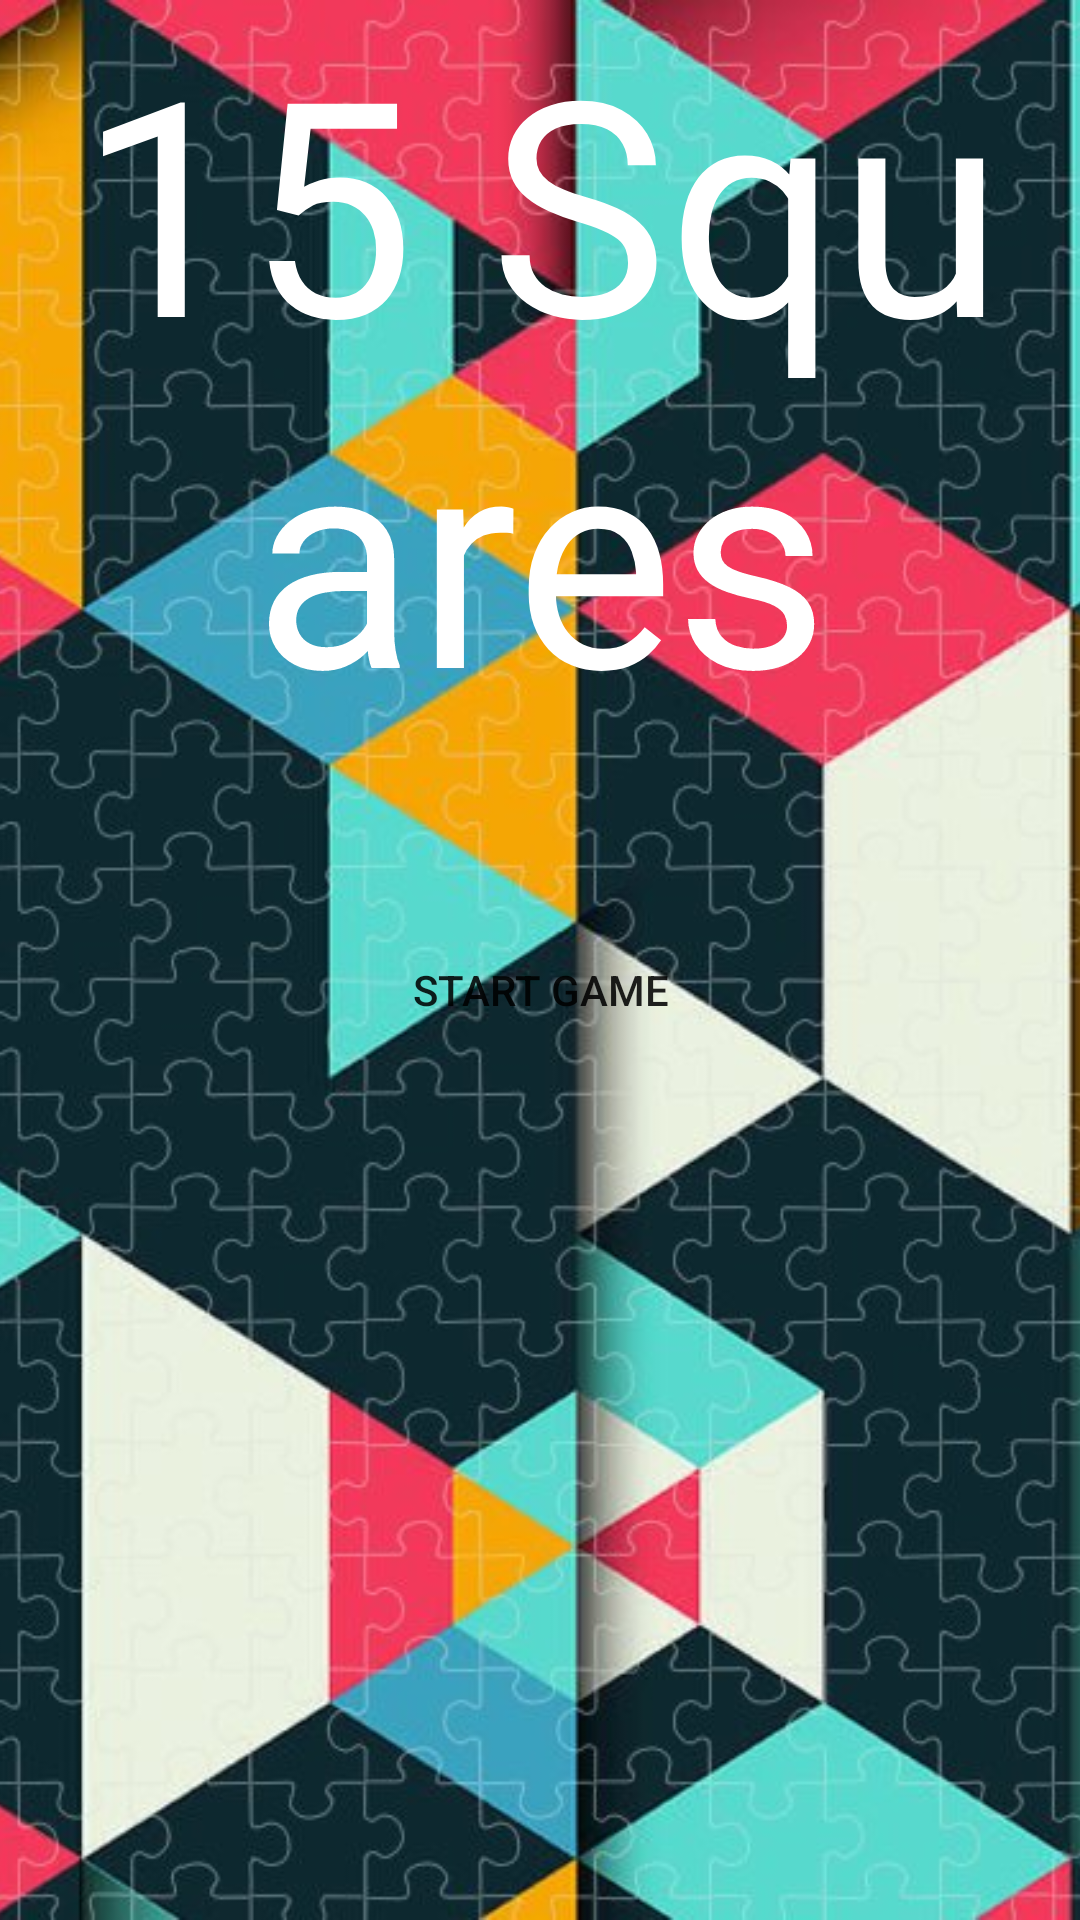

Android layout source for this screen:
<!-- AndroidManifest.xml: application theme Theme.15SquaresPuzzle -->
<!-- res/layout/activity_main.xml -->
<FrameLayout xmlns:android="http://schemas.android.com/apk/res/android"
    xmlns:app="http://schemas.android.com/apk/res-auto"
    xmlns:tools="http://schemas.android.com/tools"
    android:layout_width="match_parent"
    android:layout_height="match_parent"
    tools:context=".StartScreen">
    
    <ImageView
        android:layout_width="fill_parent"
        android:layout_height="fill_parent"
        android:id="@+id/imageView"
        android:src="@drawable/background"
        android:scaleType="centerCrop" />

    <LinearLayout
        android:layout_gravity="center"
        android:orientation="vertical"
        android:layout_width="match_parent"
        android:layout_height="wrap_content">

        
        <Button
            android:background="@color/startButton"
            android:layout_marginTop="20dp"
            android:text="Start Game"
            android:layout_gravity="center"
            android:layout_marginHorizontal="10dp"
            android:id="@+id/button_start_game"
            android:layout_width="wrap_content"
            android:layout_height="wrap_content" />


    </LinearLayout>

    <LinearLayout
        android:layout_width="match_parent"
        android:layout_height="match_parent"
        android:orientation="horizontal">
        
        <TextView
            android:id="@+id/textView"
            android:layout_width="wrap_content"
            android:layout_height="wrap_content"
            android:textAlignment="center"
            android:layout_weight="1"
            android:textColor="@color/white"
            android:text="15 Squares"
            android:textSize="100dp" />


    </LinearLayout>
    



</FrameLayout>
<!-- resources referenced by this layout -->
<resources>
  <color name="white">#FFFFFFFF</color>
  <!-- drawable background: jpeg bitmap (drawable, 163546 bytes) -->
  <style name="Theme.15SquaresPuzzle" parent="Theme.AppCompat.Light.NoActionBar">
          
          <item name="colorPrimary">@color/purple_500</item>
          <item name="colorPrimaryVariant">@color/purple_700</item>
          <item name="colorOnPrimary">@color/white</item>
          
          <item name="colorSecondary">@color/teal_200</item>
          <item name="colorSecondaryVariant">@color/teal_700</item>
          <item name="colorOnSecondary">@color/black</item>
          
          <item name="android:statusBarColor">?attr/colorPrimaryVariant</item>
          
      </style>
  <color name="purple_500">#FF6200EE</color>
  <color name="purple_700">#FF3700B3</color>
  <color name="teal_200">#FF03DAC5</color>
  <color name="teal_700">#FF018786</color>
  <color name="black">#FF000000</color>
</resources>
